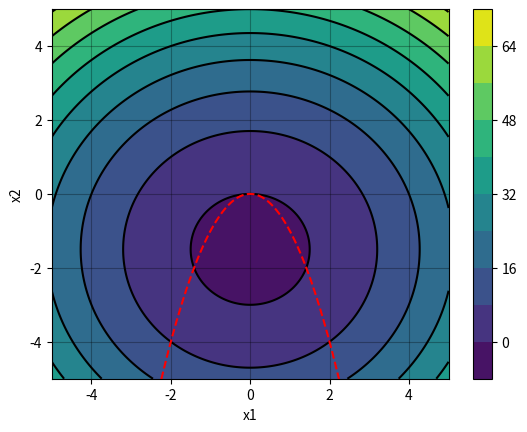

The script that saved this image:
import matplotlib.pyplot as plt
import numpy as np

"""
Code for contour plots with equality constraints.
"""

def objective(x1, x2):
    return x1**2 + x2**2 +3*x2

from scipy.optimize import fsolve

def eq_con(x1):
    def g(x2):
        return x1**2 + x2+1 - 1
    
    # Check if x1 is a scalar (single value)
    if np.isscalar(x1):
        # Handle scalar input
        root = fsolve(g, 0)
        return root[0]
    else:
        # Handle array input
        return np.array([eq_con(element) for element in x1])


x1min, x1max = -5,5
x2min, x2max = -5,5

# Create a grid of points.
x1, x2 = np.meshgrid(np.linspace(x1min, x1max, 400), np.linspace(x2min, x2max, 400))
z = objective(x1, x2)


# Initialize the plot.
plt.figure()

# Plot the objective function.
cs = plt.contourf(x1, x2, z, levels=10, cmap='viridis')
plt.contour(cs, colors='k')
plt.colorbar(cs)

# Plot equality constraint
x = np.linspace(x1min,x1max,1000)
plt.plot(x,eq_con(x),"r--")

# Additional settings for the plot.
plt.grid(c='k', ls='-', alpha=0.3)
plt.xlabel("x1")
plt.ylabel("x2")
plt.xlim([x1min, x1max])
plt.ylim([x2min, x2max])

# Show the plot.
plt.show()








